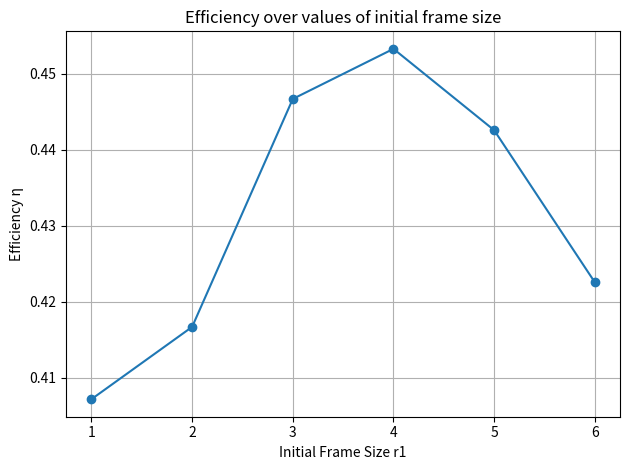

This figure's Python source:
import itertools
import matplotlib.pyplot as plt

# number of tags
N = 4

# pre-computed L0, L1, L2, L3
L = {
    0: 0,
    1: 1,
    2: 4,
    3: 51 / 8,
}

# returns a dict mapping number of successful slots s (0…N)
# to P{S=s} when N tags pick uniformly among r slots.
def compute_prob_dist(r):
    outcomes = itertools.product(range(r), repeat=N)
    total = r**N
    distribution = {}
    for outcome in outcomes:
        # count how many slots were chosen exactly once
        counts = [outcome.count(slot) for slot in range(r)]
        successes = sum(1 for c in counts if c == 1)
        distribution[successes] = distribution.get(successes, 0) + 1
    # convert counts to probabilities
    for s in distribution:
        distribution[s] /= total
    return distribution

# compute L4 by solving the recursion for r = 4:
dist4 = compute_prob_dist(4)
P0 = dist4.get(0, 0)
# numerator = r + sum_{s=1..3} P(S=s) * L_{4−s}
num = 4 + sum(dist4.get(s, 0) * L[4 - s] for s in range(1, 4))
# then L4 = num / (1 − P0)
L[4] = num / (1 - P0)

# for each initial frame size r1 compute E[T] and η
results = []
for r1 in range(1, 7):
    dist = compute_prob_dist(r1)
    # E[T]
    expected_resolution_time = r1 + sum(dist.get(s, 0) * L[N - s] for s in dist)
    # η = N / E[T]
    eta = N / expected_resolution_time
    results.append({"r1": r1, "E[T]": expected_resolution_time, "η": eta})

print(results)

# display results
r1_values = list(range(1, 7))
etas = [results[i]["η"] for i in range(0, 6)]
plt.figure()
plt.plot(r1_values, etas, marker="o")
plt.xlabel("Initial Frame Size r1")
plt.ylabel("Efficiency η")
plt.title("Efficiency over values of initial frame size")
plt.grid(True)
plt.xticks(r1_values)
plt.tight_layout()
plt.show()
